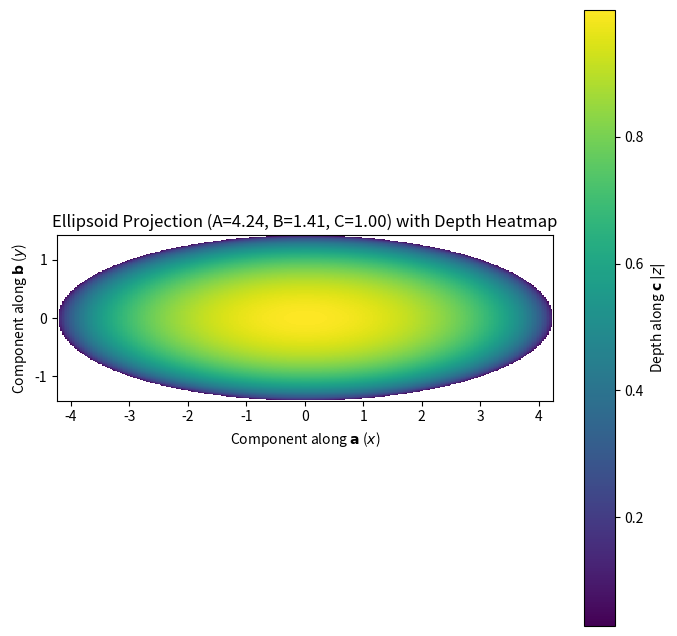

Here is the Python script that generated this plot:
import numpy as np
import pandas as pd
import matplotlib.pyplot as plt
from scipy.stats import chi2
from matplotlib.patches import Ellipse
import matplotlib.colors as mcolors

# --- Helper Functions from Original Code ---

# ----------------------------------------------------
#               NEW FUNCTIONS FOR ASSIGNMENT 3
# ----------------------------------------------------

def chebyshev_outlier_removal(df, column_names, threshold_sigma=2.0):
    """
    Identifies and removes outliers from the DataFrame columns based on
    Chebyshev's Theorem (all points outside mean +/- threshold_sigma * std_dev).

    Returns:
        pd.DataFrame: A new DataFrame with outliers removed.
        pd.DataFrame: A DataFrame containing the detected outliers.
    """
    df_filtered = df.copy()
    outlier_indices = set()
    print(f"\n--- Outlier Detection (Chebyshev {threshold_sigma}\u03c3) ---")

    for col in column_names:
        data = df[col].values
        mu = np.mean(data)
        sigma = np.std(data)
        lower_bound = mu - threshold_sigma * sigma
        upper_bound = mu + threshold_sigma * sigma

        # Find indices where data is outside the range
        col_outlier_indices = df[(df[col] < lower_bound) | (df[col] > upper_bound)].index
        outlier_indices.update(col_outlier_indices)
        print(f"Column '{col}': {len(col_outlier_indices)} outliers found.")

    outliers_df = df.loc[list(outlier_indices)]
    df_filtered = df.drop(list(outlier_indices))

    print(f"Total points: {len(df)}. Total outliers removed: {len(outliers_df)}. Filtered points: {len(df_filtered)}")
    return df_filtered, outliers_df


def chi_square_gaussian_test(data, col_name, num_bins=10, filename='chi_square_histogram.png'):
    """
    Performs the Chi-square goodness-of-fit test for a 1D Gaussian distribution
    and plots the histogram with the fitted Gaussian PDF.

    Args:
        data (np.array): 1D array of data points.
        col_name (str): Name of the data column for plotting.
        num_bins (int): Number of bins for the histogram and test.
    """
    mu, std = norm.fit(data)
    n = len(data)

    # 1. Calculate Observed Frequencies (O_i) and Bin Edges
    O_i, bin_edges, _ = plt.hist(data, bins=num_bins, density=False, label='Observed Data')
    plt.close() # Close the temporary plot

    # 2. Calculate Expected Frequencies (E_i)
    # The probability of falling in bin i is P_i = CDF(upper_edge) - CDF(lower_edge)
    P_i = norm.cdf(bin_edges[1:], loc=mu, scale=std) - norm.cdf(bin_edges[:-1], loc=mu, scale=std)
    E_i = n * P_i

    # Handle bins with very low expected frequency (rule of thumb: E_i >= 5)
    # Combine the last bins until the criterion is met.
    # Note: For simplicity and robustness with small datasets, we'll proceed
    # with the standard bins, but a warning is warranted if E_i is small.

    # 3. Calculate Chi-square statistic
    # Exclude bins where E_i is zero to avoid division by zero (or combine bins)
    valid_bins = E_i > 0
    O_i_valid = O_i[valid_bins]
    E_i_valid = E_i[valid_bins]

    if len(E_i_valid) < 3:
        print(f"\n[WARNING] Not enough valid bins for Chi-square test on '{col_name}'. Skipping.")
        return None, None, None

    chi2_stat = np.sum((O_i_valid - E_i_valid)**2 / E_i_valid)

    # Degrees of freedom: k - p - 1, where k = number of valid bins, p = 2 (for mu and sigma)
    # The degree of freedom is reduced by one for each estimated parameter.
    df = len(E_i_valid) - 2 - 1

    # 4. Critical Value and p-value
    if df < 1:
        print(f"\n[WARNING] Degrees of freedom for '{col_name}' is {df}. Skipping test.")
        return None, None, None

    alpha = 0.05
    critical_value = chi2.ppf(1 - alpha, df)
    p_value = 1 - chi2.cdf(chi2_stat, df)

    # 5. Plotting (Histogram and PDF)
    plt.figure(figsize=(8, 5))
    plt.hist(data, bins=num_bins, density=True, alpha=0.6, label=f'Data: {col_name}')
    xmin, xmax = plt.xlim()
    x = np.linspace(xmin, xmax, 100)
    pdf = norm.pdf(x, mu, std)
    plt.plot(x, pdf, 'r-', linewidth=2, label='Fitted Gaussian PDF')
    plt.title(f'Gaussian Fit & $\chi^2$ Test for {col_name}')
    plt.xlabel(col_name)
    plt.ylabel('Density')
    plt.legend()
    plt.grid(True, linestyle='--', alpha=0.6)
    plt.savefig(f'figures/{filename}_{col_name}.png', dpi=300)
    plt.close()

    # 6. Conclusion
    is_gaussian = p_value > alpha # Null hypothesis is that data is Gaussian
    result_str = "ACCEPTED (Data is likely Gaussian)" if is_gaussian else "REJECTED (Data is NOT Gaussian)"

    print(f"\n--- Chi-square Test for {col_name} ---")
    print(f"Fitted Parameters: Mean={mu:.4f}, Std Dev={std:.4f}")
    print(f"Calculated Chi^2 Statistic: {chi2_stat:.4f}")
    print(f"Degrees of Freedom: {df}")
    print(f"Critical Value (\u03b1=0.05): {critical_value:.4f}")
    print(f"P-value: {p_value:.4f}")
    print(f"Null Hypothesis (Data is Gaussian) is: {result_str}")

    return chi2_stat, df, p_value


def plot_2d_pca_and_ellipse(df, column_names=['X', 'Y'], conf_level=0.95, filename='pca_ellipse_plot.png'):
    """
    Performs PCA on 2D data, plots the data in the new space, and adds the
    confidence ellipse (the statistical uncertainty).

    Args:
        df (pd.DataFrame): Input DataFrame with X and Y columns.
        column_names (list): The two column names to use (e.g., ['X', 'Y']).
        conf_level (float): Confidence level for the ellipse (e.g., 0.95 for 95%).
    """
    if len(column_names) != 2:
        raise ValueError("Must provide exactly two column names for 2D analysis.")

    data = df[column_names].values
    center = np.mean(data, axis=0) # Mean vector (\mu)
    cov_matrix = np.cov(data, rowvar=False) # Covariance matrix (\Sigma)
    eigenvalues, eigenvectors = np.linalg.eigh(cov_matrix) # PCA: Eigen-decomposition

    # Sort in descending order (largest eigenvalue first)
    order = eigenvalues.argsort()[::-1]
    eigenvalues = eigenvalues[order]
    eigenvectors = eigenvectors[:, order]

    k = 2 # Degrees of freedom for Chi-squared distribution (2D)
    c = chi2.ppf(conf_level, k) # Critical Chi-square value

    # Radii: sqrt(c * eigenvalue)
    radii = np.sqrt(c * eigenvalues)

    print("\n--- 2D PCA and Statistical Uncertainty ---")
    print(f"Mean (X, Y):\n{center}")
    print(f"Covariance Matrix (Sigma):\n{cov_matrix}")
    print(f"Principal Components (Eigenvectors):\n{eigenvectors}")
    print(f"Eigenvalues (Variance along PC):\n{eigenvalues}")
    print(f"Ellipse Radii ({conf_level*100:.0f}%):\n{radii}")
    print(f"Angle of largest PC: {np.degrees(np.arctan2(eigenvectors[1, 0], eigenvectors[0, 0])):.2f} degrees")

    # Angle of rotation for the ellipse (angle of the first principal component)
    angle_rad = np.arctan2(eigenvectors[1, 0], eigenvectors[0, 0])
    rotation_matrix = np.array([
        [np.cos(angle_rad), -np.sin(angle_rad)],
        [np.sin(angle_rad),  np.cos(angle_rad)]
    ])

    # Generate points on a unit circle
    t = np.linspace(0, 2 * np.pi, 100)
    xy_unit = np.array([np.cos(t), np.sin(t)])

    # Scale by radii
    xy_scaled = np.diag(radii) @ xy_unit

    # Rotate and translate
    xy_rotated = rotation_matrix @ xy_scaled
    x_ellipse = xy_rotated[0, :] + center[0]
    y_ellipse = xy_rotated[1, :] + center[1]

    # Plot
    plt.figure(figsize=(8, 8))
    plt.scatter(data[:, 0], data[:, 1], s=20, alpha=0.6, label='Filtered End-Poses')
    plt.plot(center[0], center[1], 'ko', markersize=8, label='Mean Center')
    plt.plot(x_ellipse, y_ellipse, 'r-', linewidth=2, label=f'{conf_level*100:.1f}% Uncertainty Ellipse')

    # Plot Principal Axes (scaled by the radii for visualization)
    for i in range(k):
        v = eigenvectors[:, i] * radii[i]
        plt.plot([center[0], center[0] + v[0]], [center[1], center[1] + v[1]],
                 'g--' if i == 0 else 'm--', linewidth=1.5,
                 label=f'PC {i+1} Axis' if i == 0 else None)

    plt.title(f'PCA and Uncertainty Ellipse ({conf_level*100:.1f}% Confidence)')
    plt.xlabel(column_names[0])
    plt.ylabel(column_names[1])
    plt.axis('equal')
    plt.grid(True, linestyle='--', alpha=0.6)
    plt.legend(loc='lower right')
    plt.savefig(f'figures/{filename}', dpi=300)
    plt.close()

    # Return covariance matrix for comparison with model uncertainty
    return cov_matrix, center

def plot_ellipsoid(a_vec, b_vec, c_vec):
    # 1. Define the Ellipsoid Vectors
    # NOTE: Replace these sample vectors with your actual vector data.
    # The code will extract the magnitudes A, B, C.
    # For this example, A=3, B=2, C=1.

    # Extract semi-axis lengths (A, B, C) from the vector magnitudes
    A = np.linalg.norm(a_vec)
    B = np.linalg.norm(b_vec)
    C = np.linalg.norm(c_vec)

    # 2. Create Grid and Calculate Depth
    # Define the range for the 2D plot (plane of a and b)
    # We use 300 points for a smooth image
    points = 300
    x_range = np.linspace(-A, A, points)
    y_range = np.linspace(-B, B, points)
    X, Y = np.meshgrid(x_range, y_range)

    # Calculate the fractional squared sum of the (x, y) coordinates
    # This is the left-hand side of the projection ellipse equation: (x/A)^2 + (y/B)^2
    frac_sum_sq = (X/A)**2 + (Y/B)**2

    # Initialize the depth matrix Z
    Z = np.zeros_like(X)

    # Find the points inside the ellipse projection (where the sum is <= 1)
    inside = frac_sum_sq <= 1

    # Calculate the depth Z = C * sqrt(1 - (x/A)^2 - (y/B)^2)
    # Use np.maximum(0, ...) to clamp tiny negative values to zero, preventing the sqrt warning.
    depth_arg = np.maximum(0, 1 - frac_sum_sq) 

    Z = np.where(inside, C * np.sqrt(depth_arg), np.nan)

    # 3. Plot the Heatmap
    plt.figure(figsize=(8, 8))

    # Use imshow to display the Z matrix as a heatmap
    plt.imshow(Z, origin='lower', extent=[-A, A, -B, B], cmap='viridis',
            interpolation='nearest')

    # Add a color bar to show the depth scale
    cbar = plt.colorbar(label='Depth along $\\mathbf{c}$ $|z|$')

    # Set labels for the axes (aligned with vectors a and b)
    plt.xlabel('Component along $\\mathbf{a}$ ($x$)')
    plt.ylabel('Component along $\\mathbf{b}$ ($y$)')
    plt.title(f'Ellipsoid Projection (A={A:.2f}, B={B:.2f}, C={C:.2f}) with Depth Heatmap')
    # Ensure the aspect ratio is correct for the plot
    plt.gca().set_aspect('equal', adjustable='box')
    plt.savefig('ellipsoid_projection_heatmap.png')

if __name__ == '__main__':
    a_vec = np.array([3, 3, 0])
    b_vec = np.array([-1, 1, 0])
    c_vec = np.array([0, 0, 1])

    plot_ellipsoid(a_vec, b_vec, c_vec)